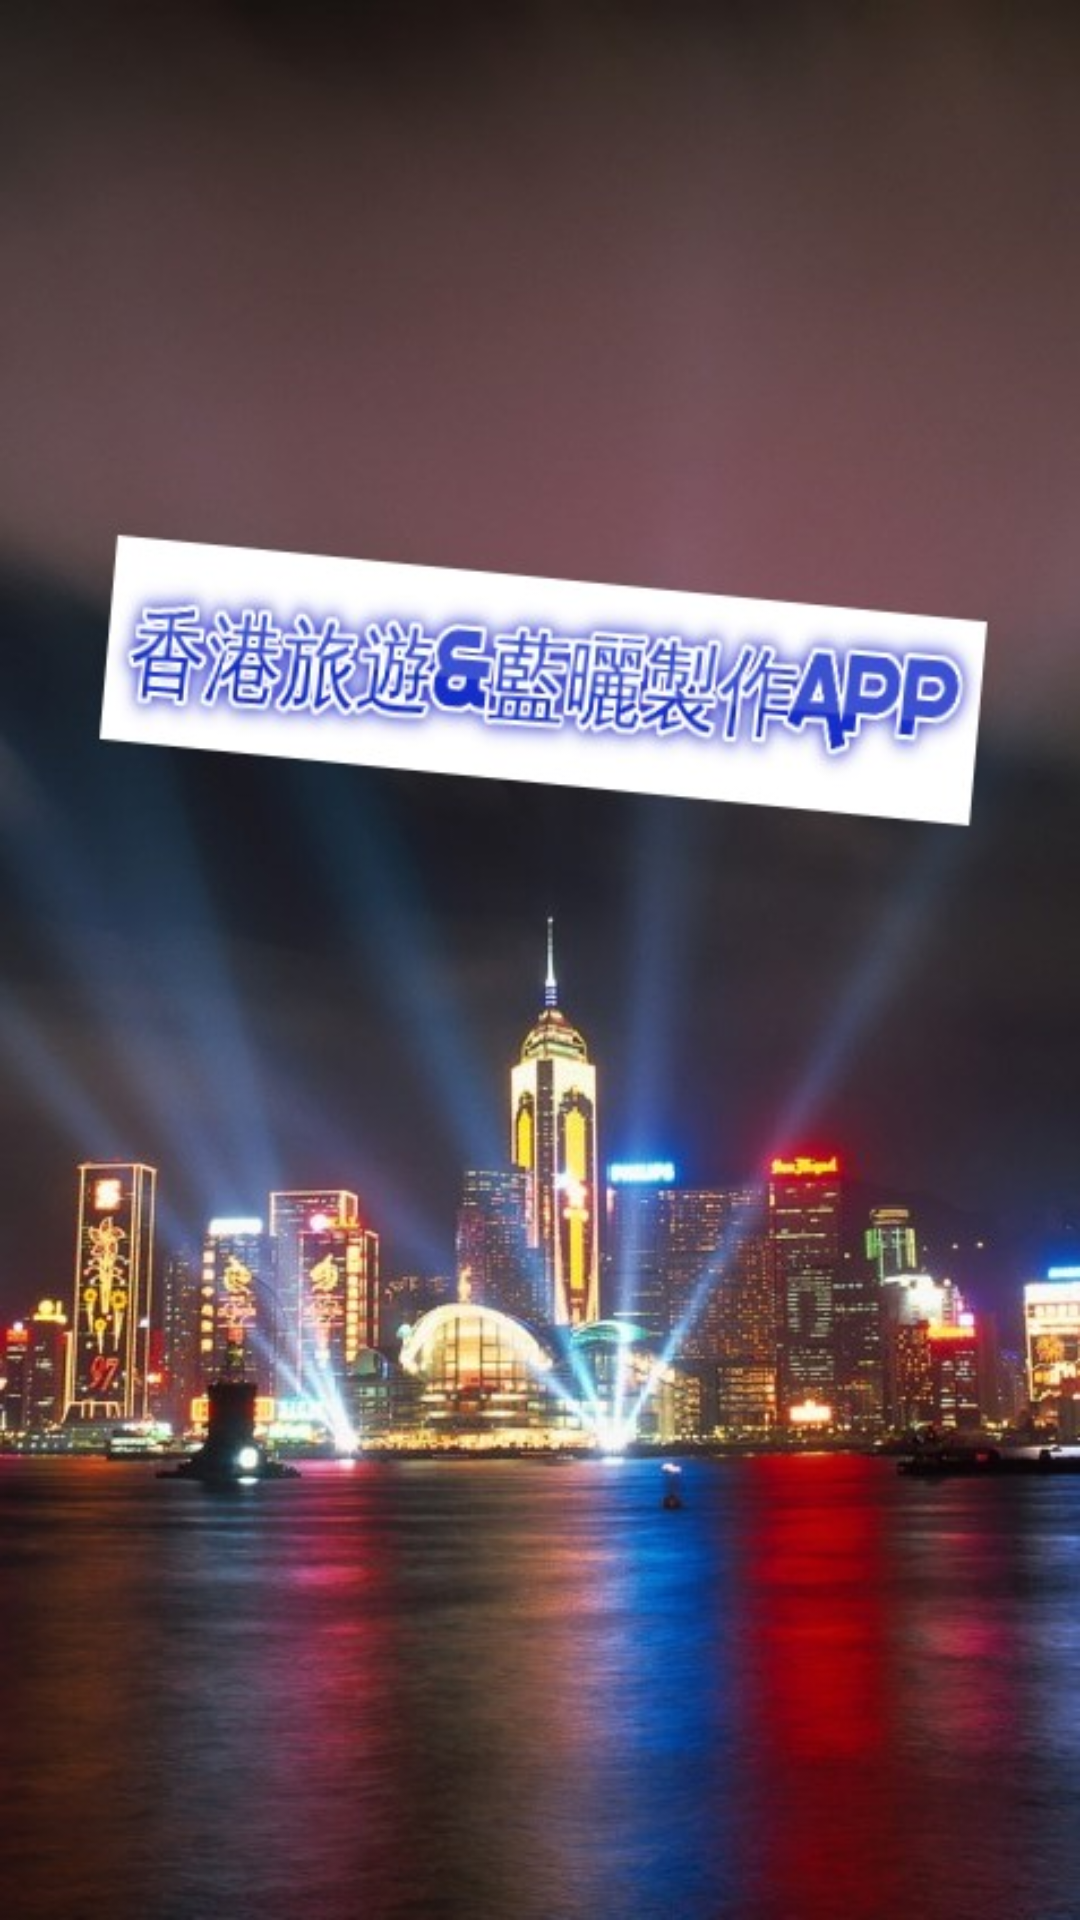

Produce the Android XML layout that renders to this screen, including the resource entries it uses.
<!-- AndroidManifest.xml: application theme AppTheme.FullScreen -->
<!-- res/layout/activity_wel_come.xml -->
<RelativeLayout xmlns:android="http://schemas.android.com/apk/res/android"
    xmlns:tools="http://schemas.android.com/tools"
    android:id="@+id/RelativeLayout1"
    android:layout_width="match_parent"
    android:layout_height="match_parent" >
    <ImageView
        android:id="@+id/hkWel"
        android:src="@drawable/hkwel"
        android:layout_width="match_parent"
        android:layout_height="match_parent"
        android:background="#FF9900"
        android:scaleType="fitXY"/>



</RelativeLayout>
<!-- resources referenced by this layout -->
<resources>
  <!-- drawable hkwel: jpg bitmap (drawable, 76162 bytes) -->
  <style name="AppTheme.FullScreen">
          <item name="windowActionBar">false</item>
          <item name="windowNoTitle">true</item>
          <item name="android:windowFullscreen">true</item>
      </style>
</resources>
